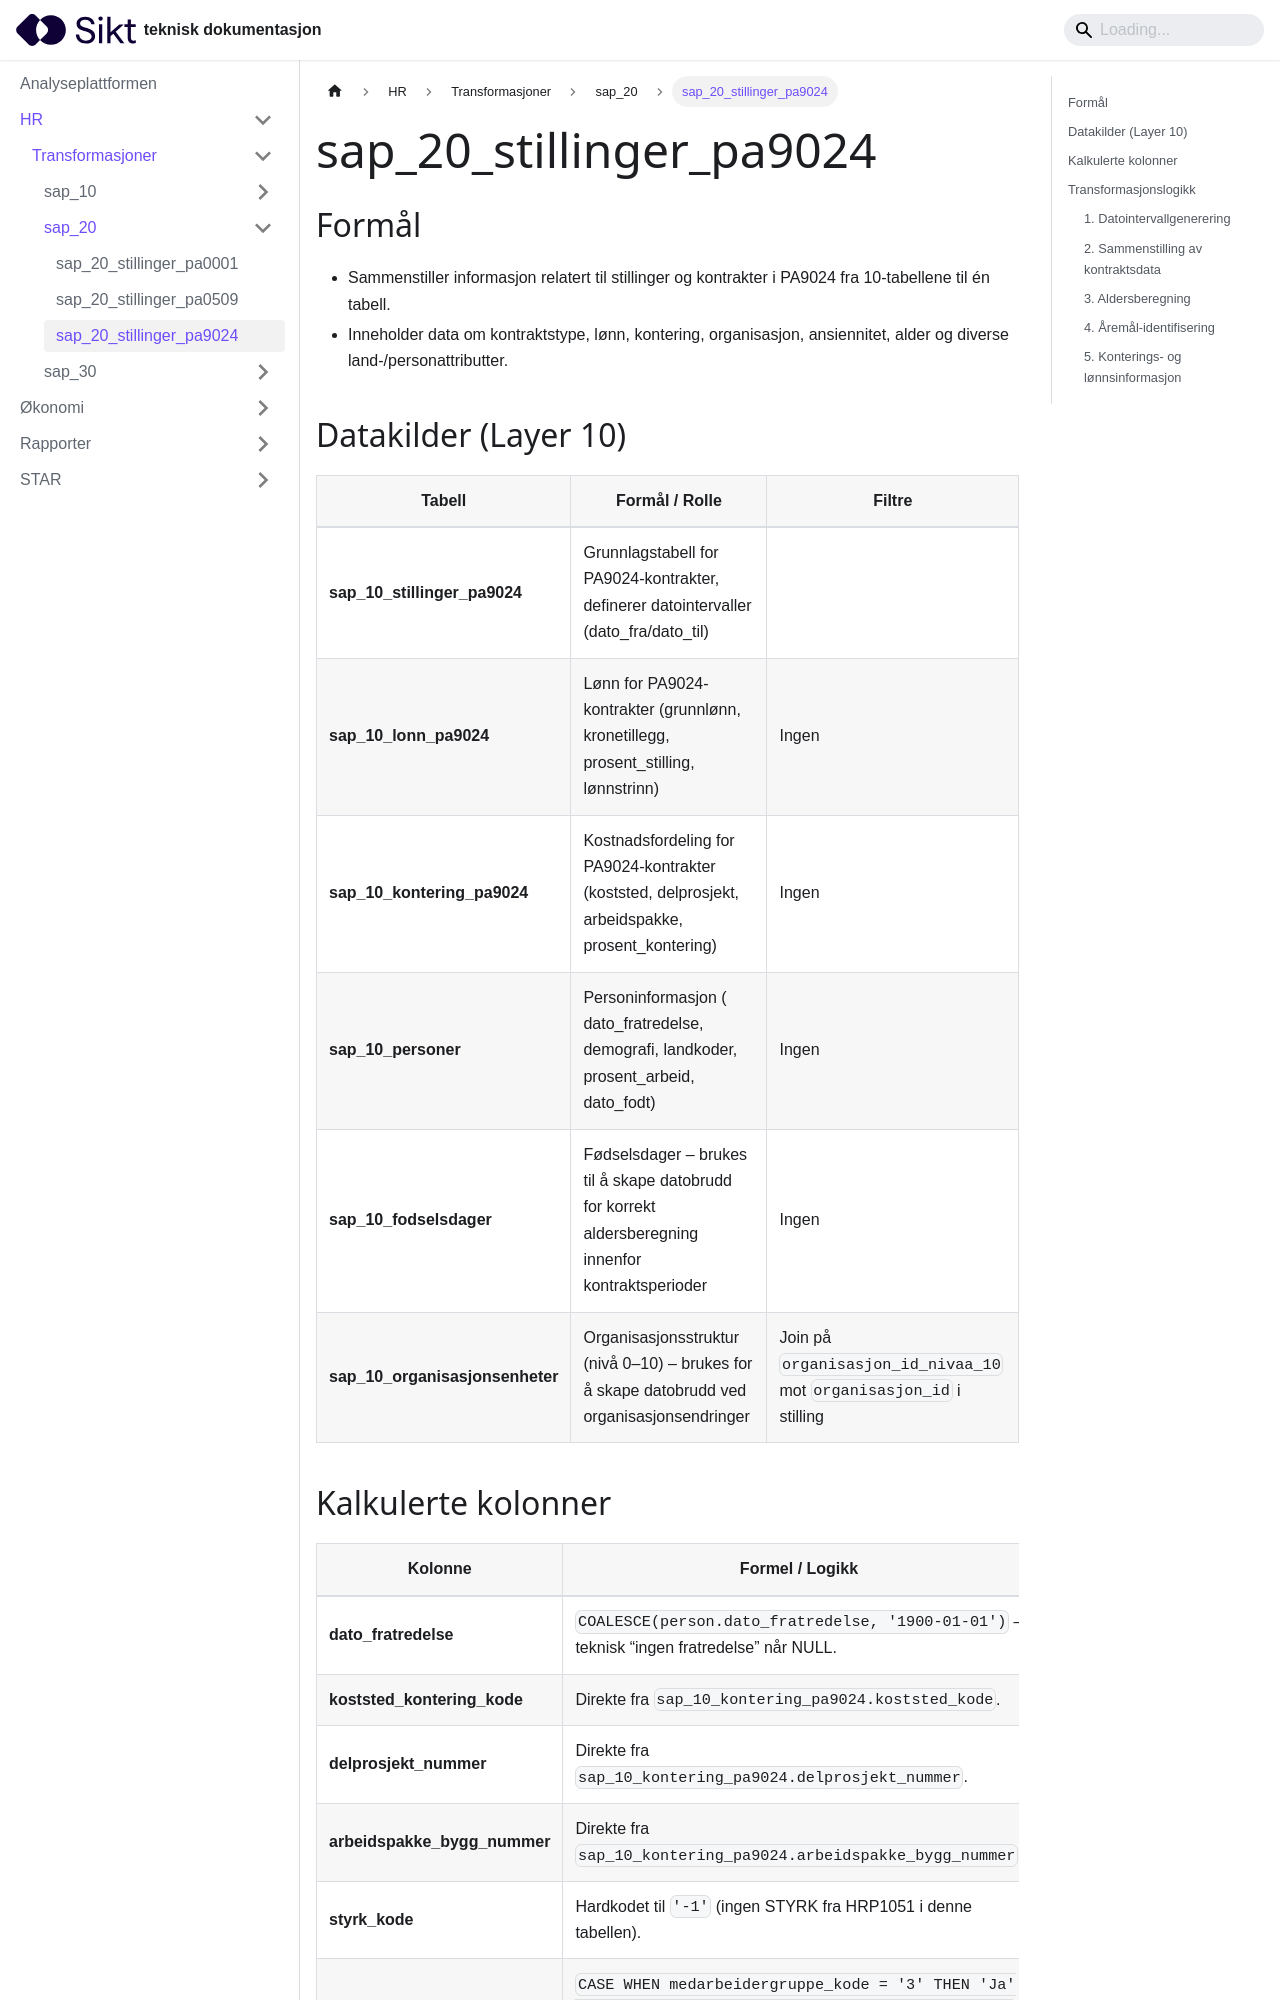

repository: sikt-no/docs · page: docs/ap/hr/transformasjoner/sap_20_stillinger_pa9024/index.html · generator: docusaurus

# sap_20_stillinger_pa9024

## Formål
- Sammenstiller informasjon relatert til stillinger og kontrakter i PA9024  fra 10-tabellene til én tabell.
- Inneholder data om kontraktstype, lønn, kontering, organisasjon, ansiennitet, alder og diverse land-/personattributter.

## Datakilder (Layer 10)
| Tabell | Formål / Rolle | Filtre |
|--------|----------------|--------|
| **sap_10_stillinger_pa9024** | Grunnlagstabell for PA9024-kontrakter, definerer datointervaller (dato_fra/dato_til) | |
| **sap_10_lonn_pa9024** | Lønn for PA9024-kontrakter (grunnlønn, kronetillegg, prosent_stilling, lønnstrinn) | Ingen |
| **sap_10_kontering_pa9024** | Kostnadsfordeling for PA9024-kontrakter (koststed, delprosjekt, arbeidspakke, prosent_kontering) | Ingen |
| **sap_10_personer** | Personinformasjon ( dato_fratredelse, demografi, landkoder, prosent_arbeid, dato_fodt) | Ingen |
| **sap_10_fodselsdager** | Fødselsdager – brukes til å skape datobrudd for korrekt aldersberegning innenfor kontraktsperioder | Ingen |
| **sap_10_organisasjonsenheter** | Organisasjonsstruktur (nivå 0–10) – brukes for å skape datobrudd ved organisasjonsendringer | Join på `organisasjon_id_nivaa_10` mot `organisasjon_id` i stilling |
